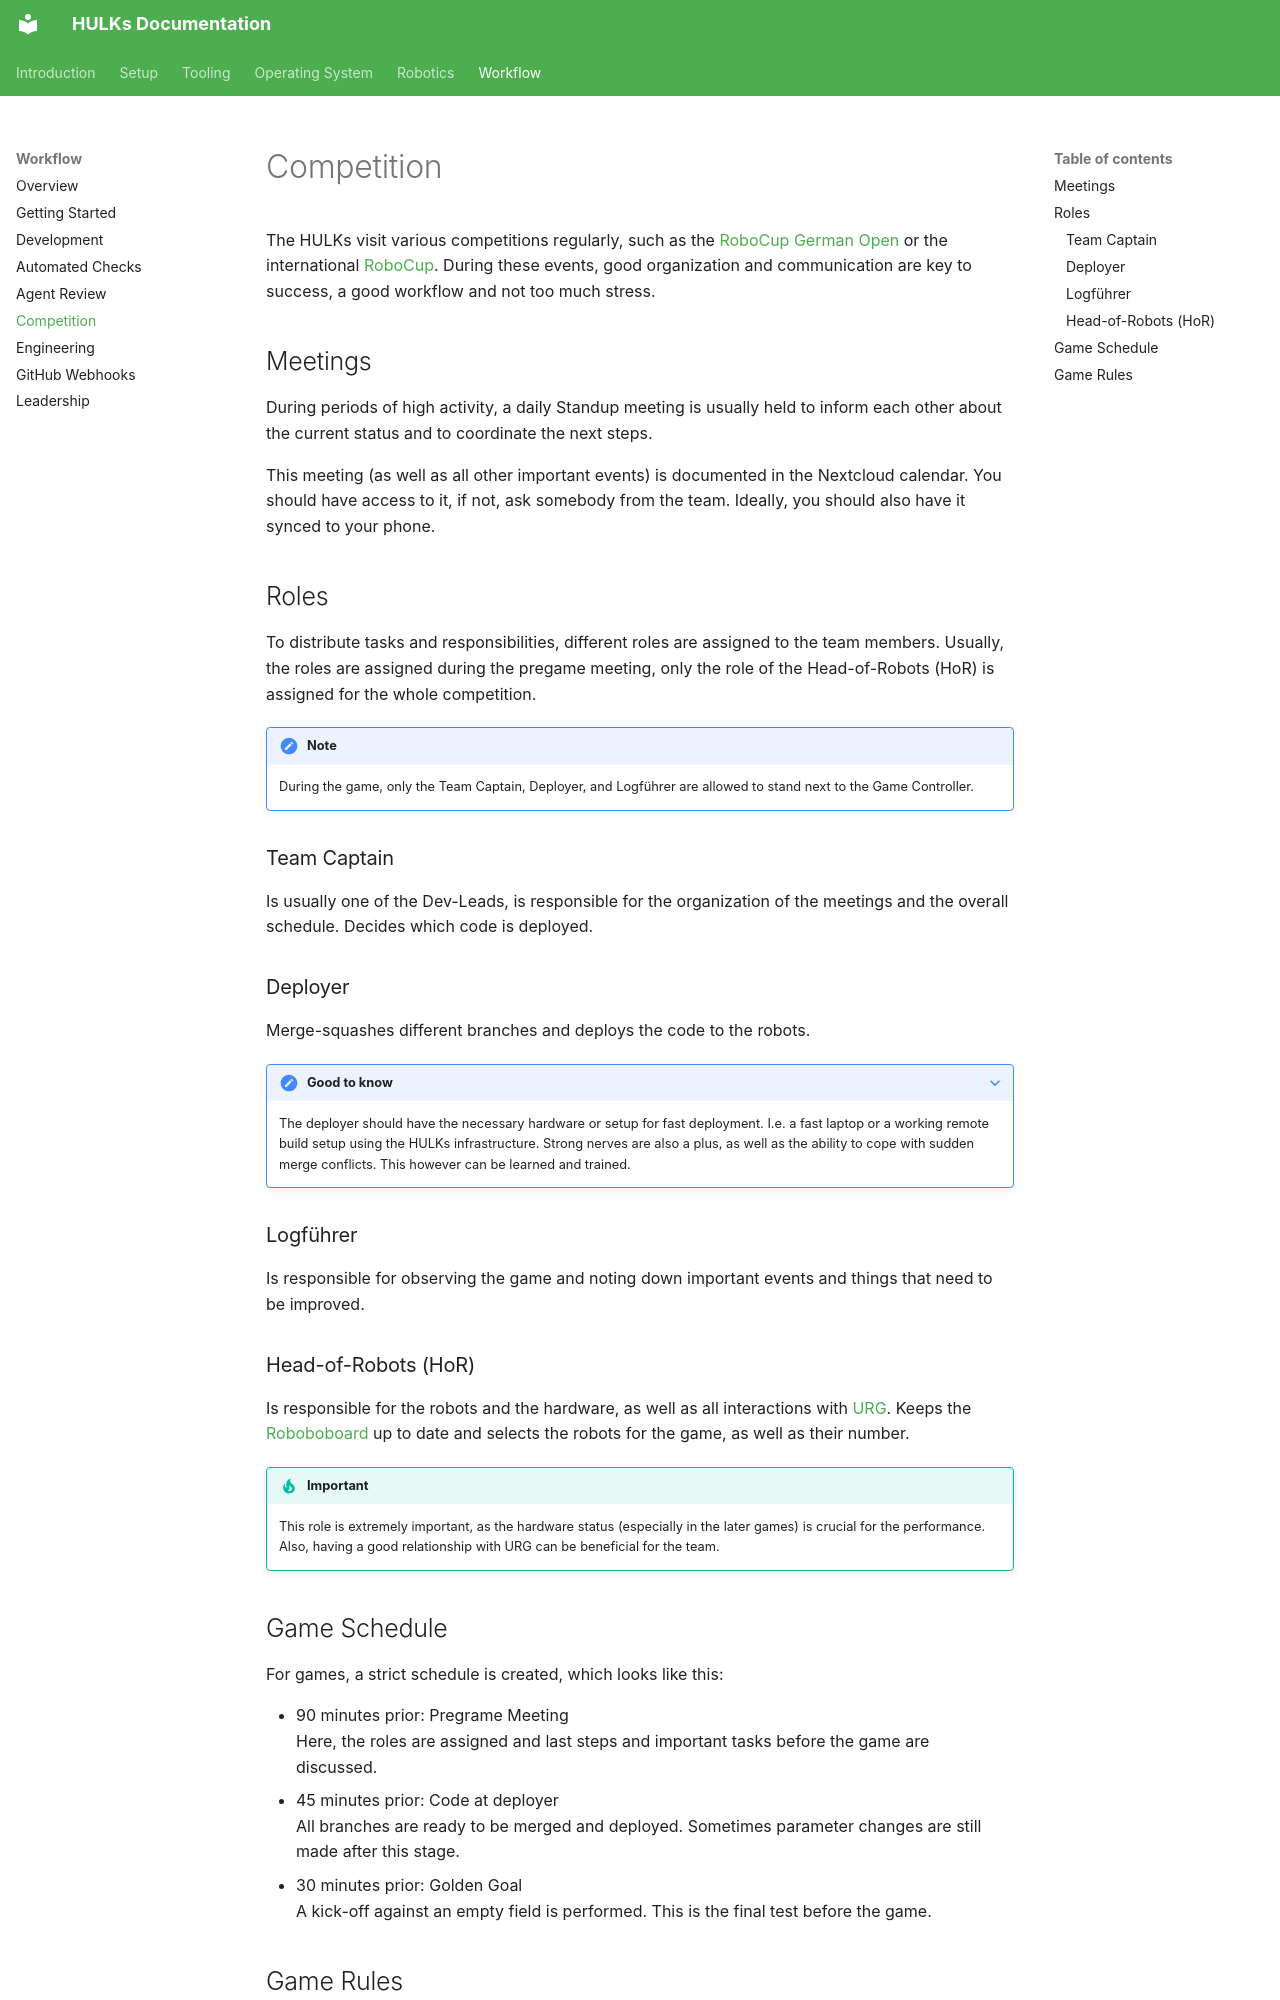

repository: HULKs/hulk · page: workflow/competition/index.html · generator: mkdocs

The HULKs visit various competitions regularly, such as the [RoboCup German Open](https://robocup.de/german-open/) or the international [RoboCup](https://www.robocup.org/).
During these events, good organization and communication are key to success, a good workflow and not too much stress.

## Meetings

During periods of high activity, a daily Standup meeting is usually held to inform each other about the current status and to coordinate the next steps.

This meeting (as well as all other important events) is documented in the Nextcloud calendar.
You should have access to it, if not, ask somebody from the team.
Ideally, you should also have it synced to your phone.

## Roles

To distribute tasks and responsibilities, different roles are assigned to the team members.
Usually, the roles are assigned during the pregame meeting, only the role of the Head-of-Robots (HoR) is assigned for the whole competition.

!!! note

    During the game, only the Team Captain, Deployer, and Logführer are allowed to stand next to the Game Controller.

### Team Captain

Is usually one of the Dev-Leads, is responsible for the organization of the meetings and the overall schedule.
Decides which code is deployed.

### Deployer

Merge-squashes different branches and deploys the code to the robots.

??? note "Good to know"

    The deployer should have the necessary hardware or setup for fast deployment.
    I.e. a fast laptop or a working remote build setup using the HULKs infrastructure.
    Strong nerves are also a plus, as well as the ability to cope with sudden merge conflicts.
    This however can be learned and trained.

### Logführer

Is responsible for observing the game and noting down important events and things that need to be improved.

### Head-of-Robots (HoR)

Is responsible for the robots and the hardware, as well as all interactions with [URG](https://unitedrobotics.group/en/robots/nao).
Keeps the [Roboboboard](https://github.com/orgs/HULKs/projects/3) up to date and selects the robots for the game, as well as their number.

!!! tip "Important"

    This role is extremely important, as the hardware status (especially in the later games) is crucial for the performance.
    Also, having a good relationship with URG can be beneficial for the team.

## Game Schedule

For games, a strict schedule is created, which looks like this:

-   90 minutes prior: Pregrame Meeting <br>
    Here, the roles are assigned and last steps and important tasks before the game are discussed.
-   45 minutes prior: Code at deployer <br>
    All branches are ready to be merged and deployed.
    Sometimes parameter changes are still made after this stage.
-   30 minutes prior: Golden Goal <br>
    A kick-off against an empty field is performed.
    This is the final test before the game.
